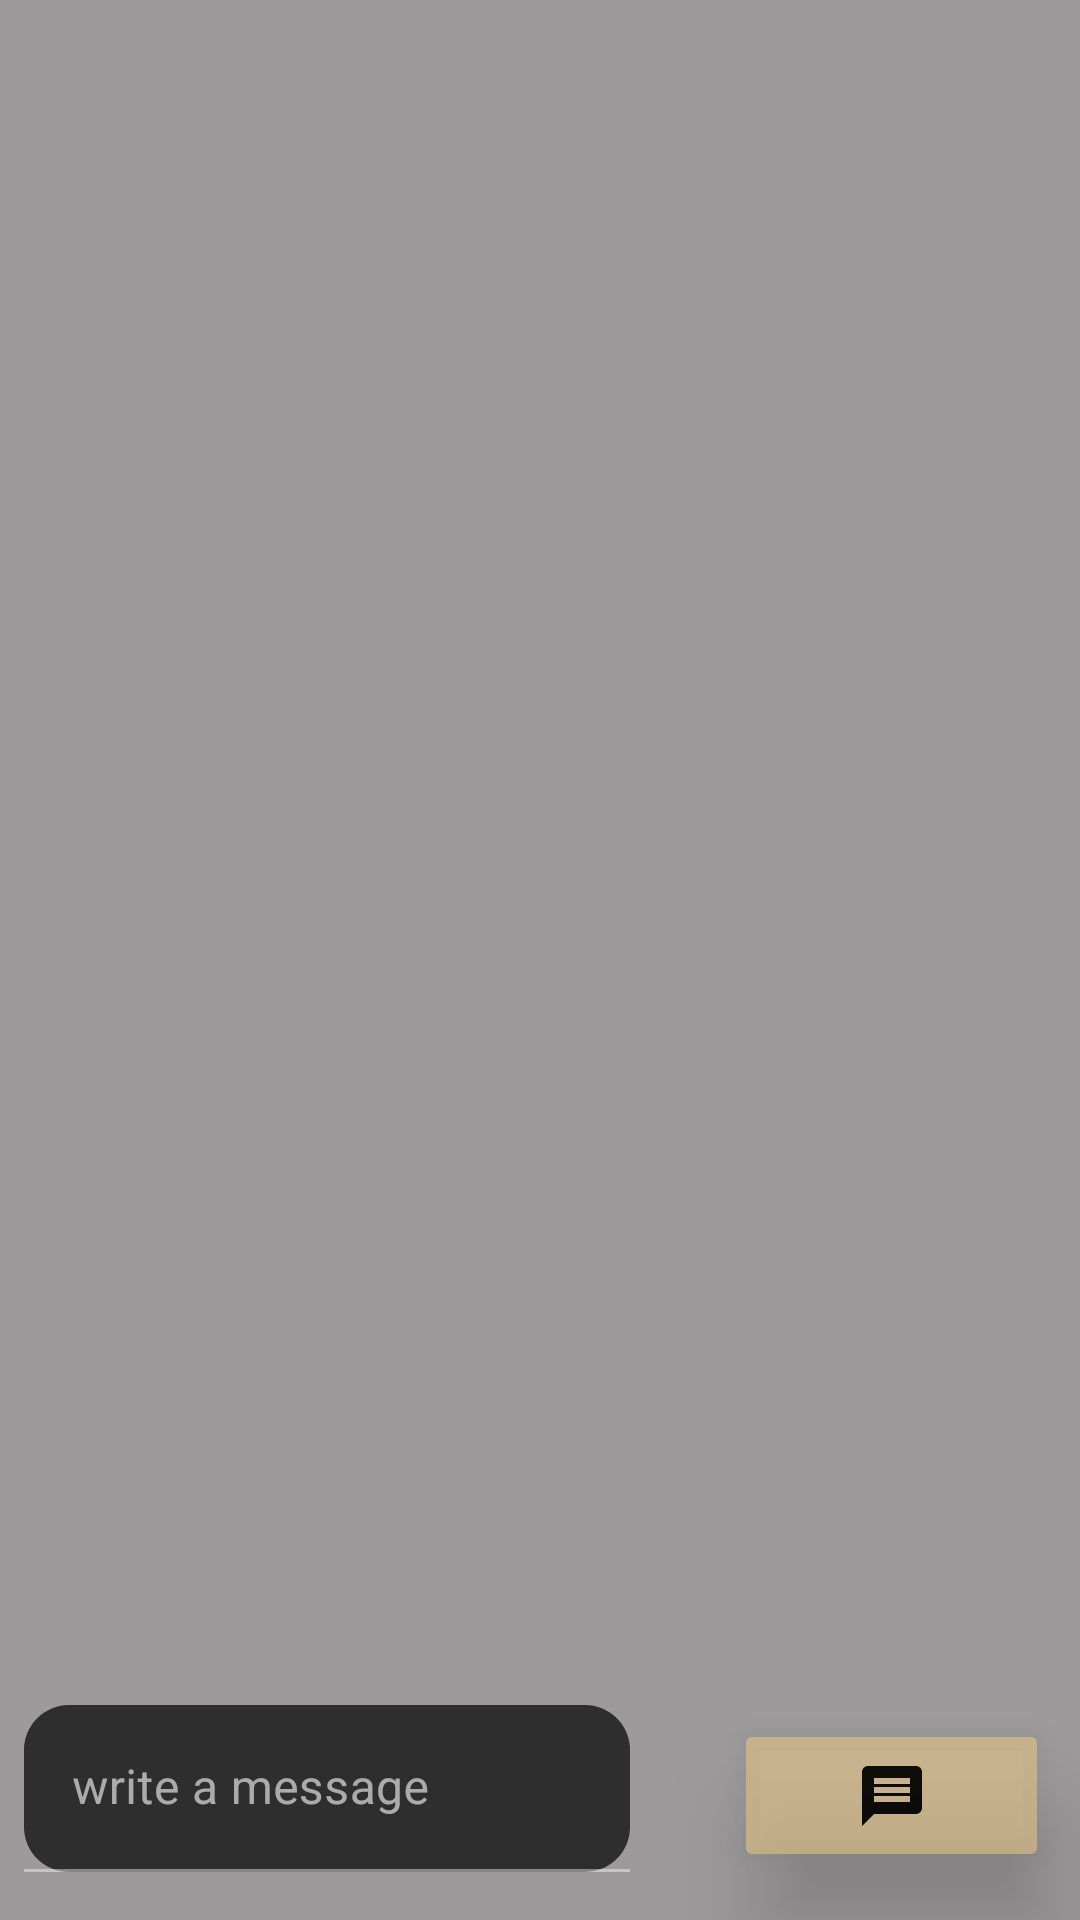

Write the Android layout XML for this screen, with the resource values it uses.
<!-- AndroidManifest.xml: application theme Theme.AndroidAppTemplate -->
<!-- res/layout/fragment_chat_bot.xml -->
<?xml version="1.0" encoding="utf-8"?>
<layout xmlns:android="http://schemas.android.com/apk/res/android"
    xmlns:app="http://schemas.android.com/apk/res-auto"
    xmlns:tools="http://schemas.android.com/tools">

    <data>

    </data>

    <FrameLayout
        android:layout_width="match_parent"
        android:layout_height="match_parent"
        android:background="#9C9A9A"
        tools:context=".ui.chatbot.ChatBotFragment">

        <androidx.constraintlayout.widget.ConstraintLayout
            android:layout_width="match_parent"
            android:layout_height="match_parent">

            <androidx.recyclerview.widget.RecyclerView
                android:id="@+id/recyclerView"
                android:layout_width="409dp"
                android:layout_height="629dp"
                android:layout_marginStart="1dp"
                android:layout_marginEnd="1dp"
                android:layout_marginBottom="16dp"
                android:background="@drawable/chatbot_image"
                android:orientation="vertical"
                app:layoutManager="androidx.recyclerview.widget.LinearLayoutManager"
                app:layout_constraintBottom_toTopOf="@+id/textInputLayout"
                app:layout_constraintEnd_toEndOf="parent"
                app:layout_constraintStart_toStartOf="parent"
                app:layout_constraintTop_toTopOf="parent"
                app:spanCount="3"
                tools:listitem="@layout/message_item" />

            <com.google.android.material.textfield.TextInputLayout
                android:id="@+id/textInputLayout"
                android:layout_width="0dp"
                android:layout_height="wrap_content"
                android:layout_marginStart="8dp"
                android:layout_marginEnd="150dp"
                android:layout_marginBottom="16dp"
                app:boxCornerRadiusBottomEnd="15dp"
                app:boxCornerRadiusBottomStart="15dp"
                app:boxCornerRadiusTopEnd="15dp"
                app:boxCornerRadiusTopStart="15dp"
                app:layout_constraintBottom_toBottomOf="parent"
                app:layout_constraintEnd_toEndOf="parent"
                app:layout_constraintStart_toStartOf="parent">

                <com.google.android.material.textfield.TextInputEditText
                    android:id="@+id/chat_sendMessage"
                    android:layout_width="match_parent"
                    android:layout_height="wrap_content"
                    android:hint="write a message"
                    android:textColor="#00B8D4" />
            </com.google.android.material.textfield.TextInputLayout>

            <ImageButton
                android:id="@+id/sendBtn"
                android:layout_width="105dp"
                android:layout_height="51dp"
                android:layout_marginStart="24dp"
                android:adjustViewBounds="false"
                android:backgroundTint="#83F1CC82"
                android:contentDescription="@string/send"
                android:elevation="20dp"
                android:scaleType="center"
                app:layout_constraintBottom_toBottomOf="@+id/textInputLayout"
                app:layout_constraintEnd_toEndOf="parent"
                app:layout_constraintStart_toEndOf="@+id/textInputLayout"
                app:srcCompat="@drawable/ic_baseline_message_24" />
        </androidx.constraintlayout.widget.ConstraintLayout>
    </FrameLayout>


    </layout>
<!-- res/layout/message_item.xml (included above) -->
<?xml version="1.0" encoding="utf-8"?>
<androidx.cardview.widget.CardView xmlns:android="http://schemas.android.com/apk/res/android"
    xmlns:app="http://schemas.android.com/apk/res-auto"
    xmlns:tools="http://schemas.android.com/tools"
    android:layout_width="match_parent"
    android:layout_height="match_parent"
    android:background="#C36161"
    android:visibility="visible">


    <androidx.constraintlayout.widget.ConstraintLayout
        android:layout_width="match_parent"
        android:layout_height="match_parent">

        <TextView
            android:id="@+id/message"
            android:layout_width="312dp"
            android:layout_height="90dp"
            android:layout_marginStart="28dp"
            android:layout_marginTop="64dp"
            android:text="Hi Iam Tom i by your Roboter and I help you"
            android:textColor="#0B0A0A"
            android:textSize="20sp"
            android:textStyle="bold"
            app:layout_constraintStart_toStartOf="parent"
            app:layout_constraintTop_toTopOf="parent" />
    </androidx.constraintlayout.widget.ConstraintLayout>


</androidx.cardview.widget.CardView>
<!-- resources referenced by this layout -->
<resources>
  <!-- drawable ic_baseline_message_24 (drawable) -->
  <vector android:alpha="0.94" android:autoMirrored="true"
      android:height="24dp" android:tint="#000000"
      android:viewportHeight="24" android:viewportWidth="24"
      android:width="24dp" xmlns:android="http://schemas.android.com/apk/res/android">
      <path android:fillColor="@android:color/white" android:pathData="M20,2L4,2c-1.1,0 -1.99,0.9 -1.99,2L2,22l4,-4h14c1.1,0 2,-0.9 2,-2L22,4c0,-1.1 -0.9,-2 -2,-2zM18,14L6,14v-2h12v2zM18,11L6,11L6,9h12v2zM18,8L6,8L6,6h12v2z"/>
  </vector>
  <string name="send">send</string>
  <style name="Theme.AndroidAppTemplate" parent="Theme.MaterialComponents.NoActionBar">
          
          <item name="colorPrimary">@color/purple_500</item>
          <item name="colorPrimaryVariant">@color/purple_700</item>
          <item name="colorOnPrimary">@color/white</item>
          
          <item name="colorSecondary">@color/teal_200</item>
          <item name="colorSecondaryVariant">@color/teal_700</item>
          <item name="colorOnSecondary">@color/black</item>
          
          <item name="android:statusBarColor" tools:targetApi="l">?attr/colorPrimaryVariant</item>
          
      </style>
  <!-- not gathered from this repository: default colours our renderer supplied (Android Studio template values) -->
  <color name="purple_500">#FF6200EE</color>
  <color name="purple_700">#FF3700B3</color>
  <color name="teal_200">#FF03DAC5</color>
  <color name="teal_700">#FF018786</color>
  <color name="black">#FF000000</color>
  <color name="white">#FFFFFFFF</color>
</resources>
